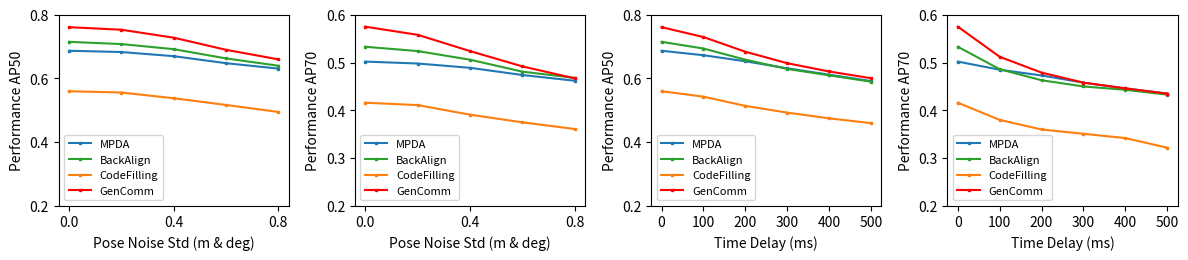

Reproduce this figure in Python. (Note: this script raises an exception after producing the figure.)
# -*- coding: utf-8 -*-
# [redacted]
# License: TDG-Attribution-NonCommercial-NoDistrib

import matplotlib.pyplot as plt
import numpy as np

# 移除 ggplot 风格以获得白色背景
# plt.style.use('ggplot')

methods = ['MPDA', 'BackAlign', 'CodeFilling','GenComm']

xaxis_names = ['Pose Noise Std (m & deg)', 'Pose Noise Std (m & deg)', "Time Delay (ms)", "Time Delay (ms)"]
yaxis_names = ['Performance AP50', 'Performance AP70','Performance AP50','Performance AP70']

# noise_level = [0, 0.2, 0.4, 0.6, 0.8, 1.0]
# pose_error_performance_50 = {
#     "MPDA":  [0.687, 0.683, 0.67, 0.648, 0.631, 0.616],
#     "BackAlign": [0.715, 0.708, 0.692, 0.663, 0.64, 0.617],
#     "CodeFilling": [0.56, 0.556, 0.538, 0.517, 0.495, 0.482],
#     "GenComm": [0.761, 0.753, 0.728, 0.69, 0.66, 0.626],
# }
# pose_error_performance_70 = {
#     "MPDA":  [0.502, 0.498, 0.489, 0.474, 0.462, 0.453],
#     "BackAlign": [0.533, 0.524, 0.506, 0.481, 0.468, 0.451],
#     "CodeFilling": [0.416, 0.411, 0.391, 0.375, 0.361, 0.354],
#     "GenComm":   [0.575, 0.558, 0.524, 0.492, 0.467, 0.449],
# }

# time_delay = [0, 100, 200, 300, 400, 500,]
# time_delay_performance_50 = {
#     "MPDA":  [0.687, 0.673, 0.636, 0.588, 0.555, 0.536],
#     "BackAlign": [0.715, 0.694, 0.624, 0.576, 0.547, 0.532],
#     "CodeFilling": [0.56, 0.542, 0.487, 0.445, 0.42, 0.408],
#     "GenComm":   [0.761, 0.73, 0.643, 0.578, 0.544, 0.53],
# }
# time_delay_performance_70 = {
#     "MPDA":  [0.502, 0.485, 0.46, 0.433, 0.413, 0.401],
#     "BackAlign": [0.533, 0.486, 0.442, 0.421, 0.411, 0.404],
#     "CodeFilling": [0.416, 0.381, 0.34, 0.322, 0.315, 0.31],
#     "GenComm":   [0.575, 0.512, 0.447, 0.422, 0.405, 0.397],
# }

noise_level = [0, 0.2, 0.4, 0.6, 0.8,]
pose_error_performance_50 = {
    "MPDA":  [0.687, 0.683, 0.67, 0.648, 0.631, ],
    "BackAlign": [0.715, 0.708, 0.692, 0.663, 0.64, ],
    "CodeFilling": [0.56, 0.556, 0.538, 0.517, 0.495, ],
    "GenComm": [0.761, 0.753, 0.728, 0.69, 0.66, ],
}
pose_error_performance_70 = {
    "MPDA":  [0.502, 0.498, 0.489, 0.474, 0.462, ],
    "BackAlign": [0.533, 0.524, 0.506, 0.481, 0.468, ],
    "CodeFilling": [0.416, 0.411, 0.391, 0.375, 0.361, ],
    "GenComm":   [0.575, 0.558, 0.524, 0.492, 0.467, ],
}

time_delay = [0, 100, 200, 300, 400, 500]
time_delay_performance_50 = {
    "MPDA":  [0.687, 0.673, 0.654, 0.632, 0.612, 0.592],
    "BackAlign": [0.715, 0.694, 0.659, 0.63, 0.61,0.59],
    "CodeFilling": [0.56, 0.543, 0.514, 0.493, 0.475,0.46],
    "GenComm":   [0.761, 0.73, 0.684, 0.648, 0.622, 0.601],
}
time_delay_performance_70 = {
    "MPDA":  [0.502, 0.485, 0.473, 0.458, 0.446, 0.435],
    "BackAlign": [0.533, 0.486, 0.463, 0.45, 0.443, 0.433],
    "CodeFilling": [0.416, 0.38, 0.36, 0.351, 0.342, 0.322],
    "GenComm":   [0.575, 0.512, 0.479, 0.458, 0.446, 0.435],
}



draw_list = [
    {'xaxis': noise_level, 'yaxis': pose_error_performance_50, 'ylim': [0.2, 0.8]},
    {'xaxis': noise_level, 'yaxis': pose_error_performance_70, 'ylim': [0.2, 0.6]},
    {'xaxis': time_delay, 'yaxis': time_delay_performance_50, 'ylim': [0.2, 0.8]},
    {'xaxis': time_delay, 'yaxis': time_delay_performance_70, 'ylim': [0.2, 0.6]},
]

color = {
    'GenComm': 'r',
    'MPDA': 'skyblue',
    'BackAlign': 'slategrey',
    'CodeFilling': 'mediumpurple',
}

color = {
    'GenComm': 'r',                  # 保留红色
    'MPDA': '#1f77b4',              # 蓝色 (标准 Matplotlib 蓝)
    'BackAlign': '#2ca02c',         # 绿色 (标准 Matplotlib 绿)
    'CodeFilling': '#ff7f0e',       # 橙色 (标准 Matplotlib 橙)
}

markers = {
    'GenComm': 'o',
    'MPDA': 's',
    'BackAlign': '^',
    'CodeFilling': 'D',
}

fig, axs = plt.subplots(1, 4, figsize=(12, 2.85))

for idx, ax in enumerate(axs):
    data = draw_list[idx]
    for method in methods:
        ax.plot(data['xaxis'], data['yaxis'][method],'-s', label=method, markersize=2, color=color[method])
    ax.set_xticks(data['xaxis'])
    if 'Pose' in xaxis_names[idx]:
        ax.set_xticks(data['xaxis'][::2])
    ax.set_xlabel(xaxis_names[idx])
    ax.set_ylabel(yaxis_names[idx])
    ax.grid(False)
    ax.set_ylim(data['ylim'])
    ax.tick_params(axis='both', colors='black')
    if 'xlabel' in data:
        ax.set_xticklabels(data['xlabel'])
    handles, labels = ax.get_legend_handles_labels()
    ax.legend(handles, labels, loc='lower left', prop={'size': 8})

# plt.tight_layout()
# file_path = "vis_result/AP_PoseError/line_plot_of_AP_vs_PoseError.png"
# plt.savefig(file_path, dpi=500)
# plt.close()
# print(f"Saving to {file_path}")

# # 提取图例元素，仅一次
# handles, labels = axs[0].get_legend_handles_labels()
# fig.legend(handles, labels, loc='lower center', ncol=4, bbox_to_anchor=(0.5, -0.03), frameon=False)

# 给图例预留空间
plt.tight_layout(rect=[0, 0.05, 1, 1])

file_path = "vis_result/AP_PoseError/line_plot_of_AP_vs_PoseError.png"
plt.savefig(file_path, dpi=600)
plt.close()
print(f"Saving to {file_path}")